Image classification data set "dataset" (yimmydiaz/Proyecto_Inteligentes on GitHub). Class labels (5): bisturi, cepillo, llaves, maquina, tijera.

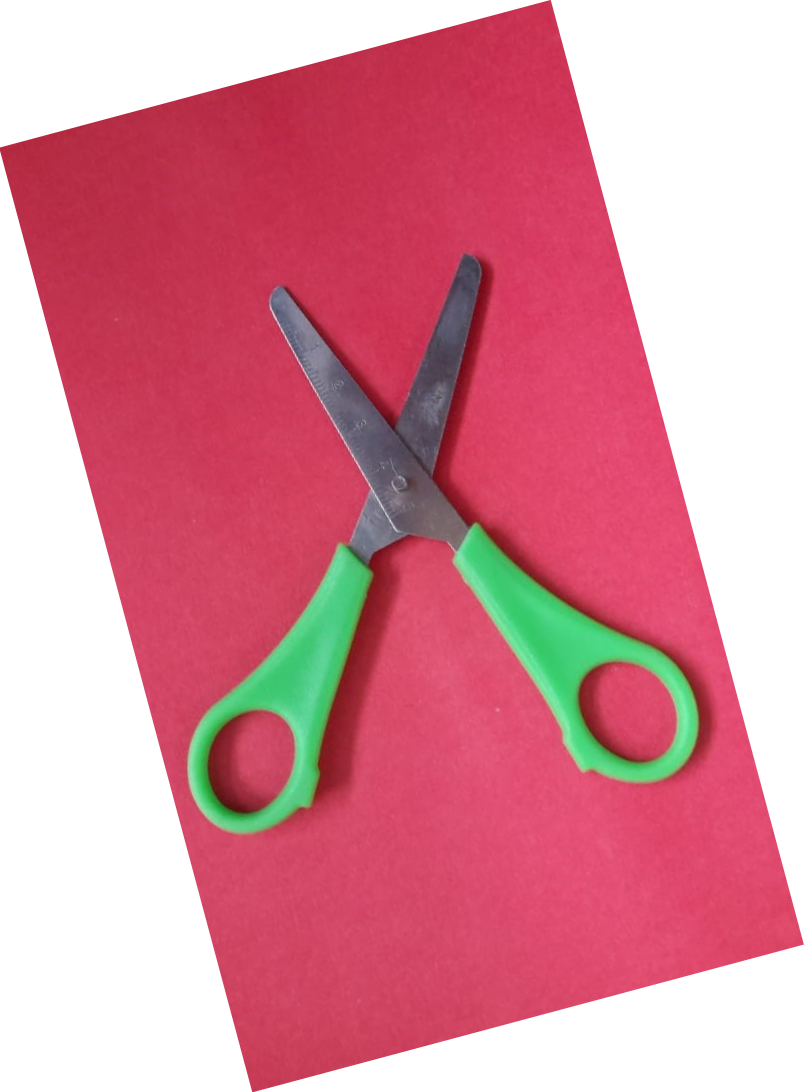
Label: tijera

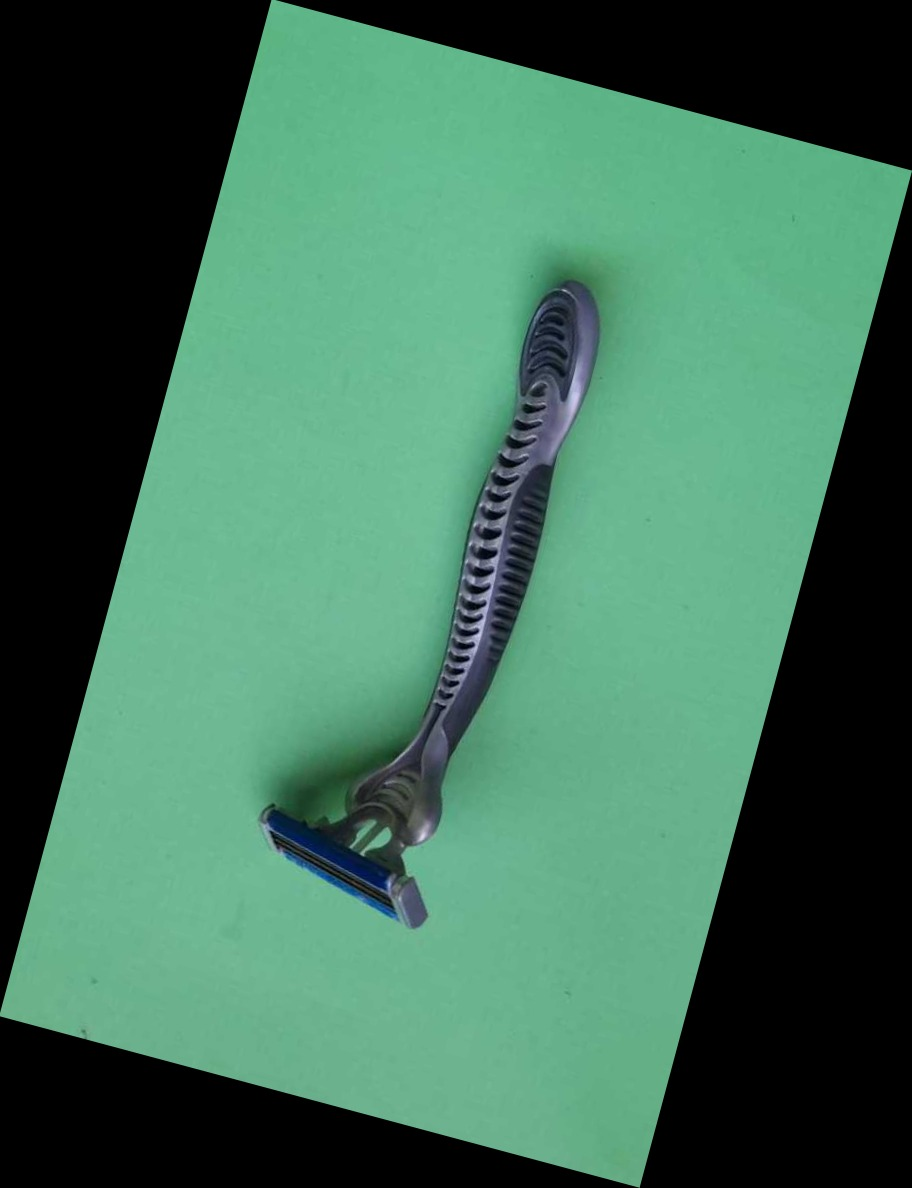
Label: maquina

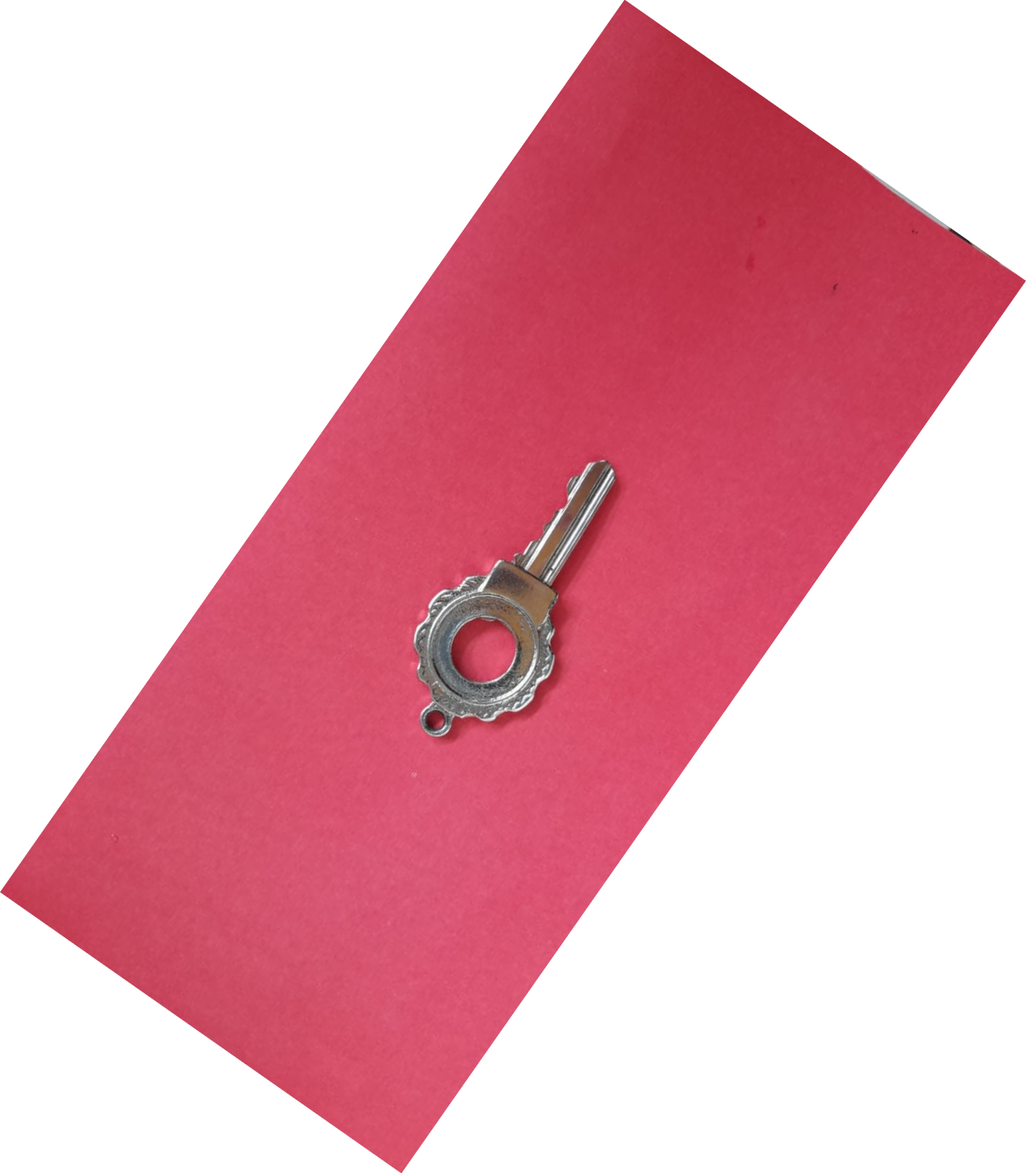
Label: llaves

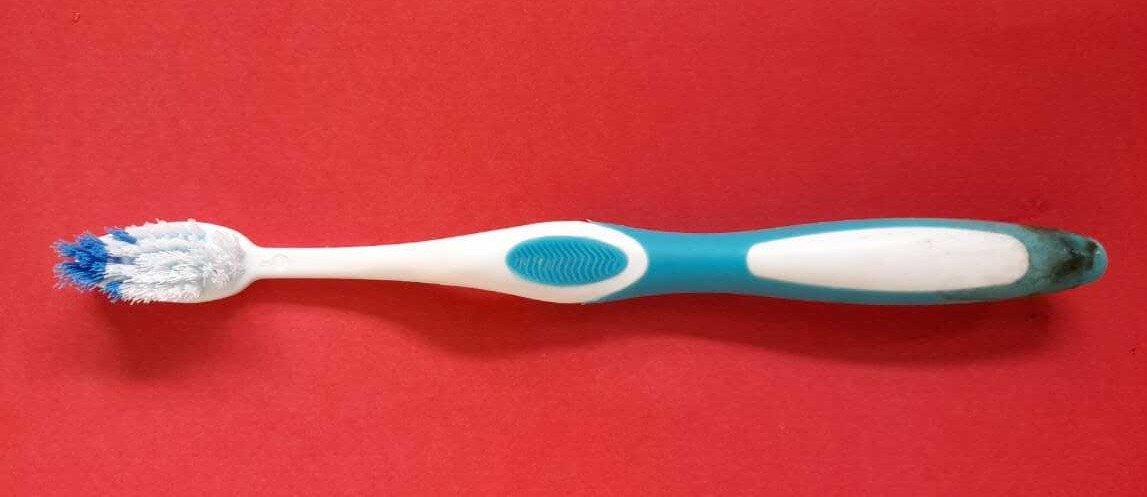
Label: cepillo

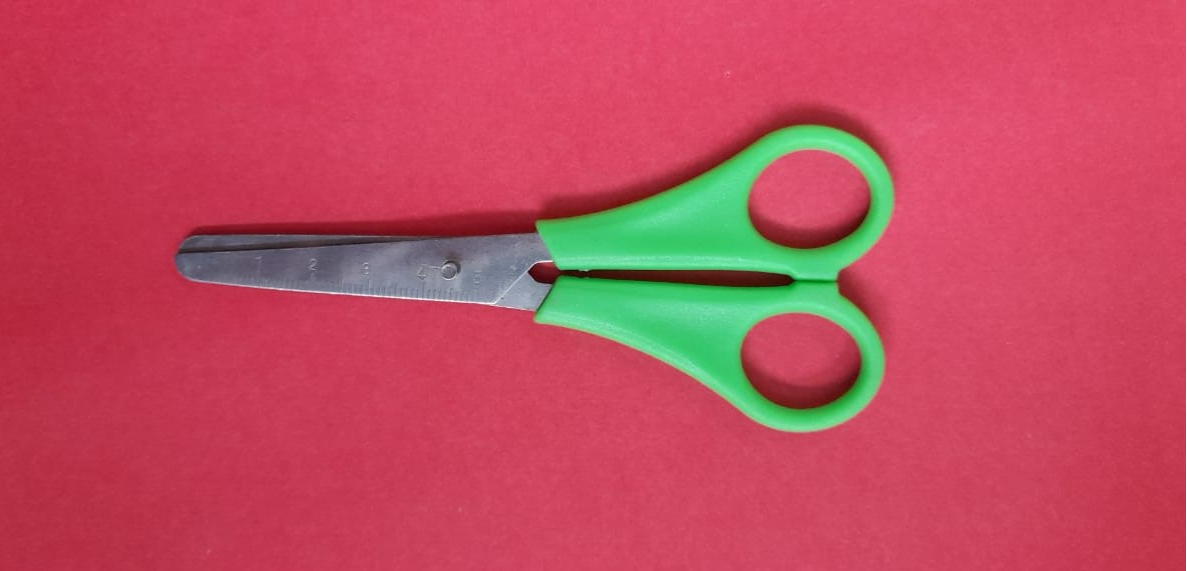
Label: tijera

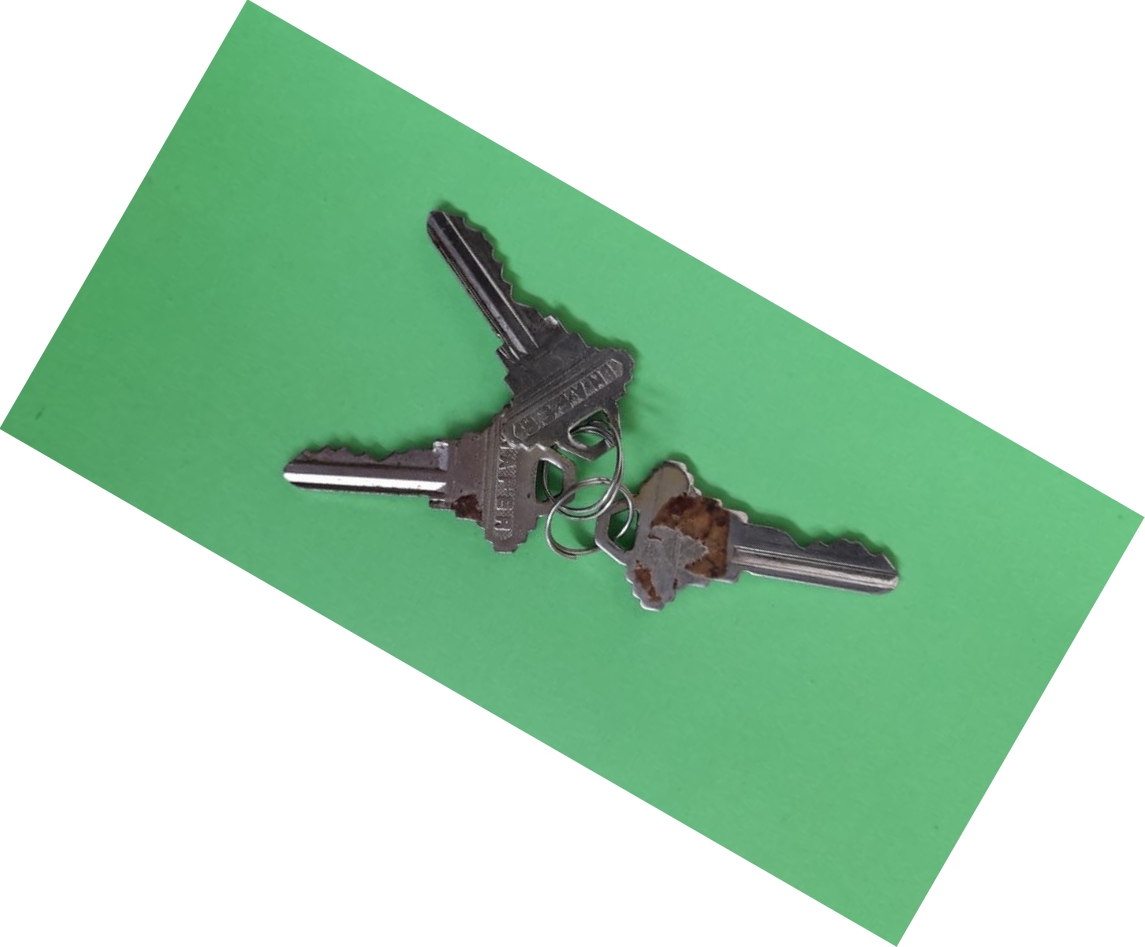
Label: llaves
